Labelled photos from "makes", an image-classification folder in nazarlielmaddin/vehicle-recognizer. The possible labels are: BAIC, BMW, BYD, Bentley, Changan, Chery, Chevrolet, DFSK, Ford, GAC, Geely, GWM, HOWO, Haval, Honda, Hyundai, Infiniti, Jeep, Kia, Lada, Land Rover, Lexus, Li Auto, Lynk, Lynk and Co, Mazda, Mercedes-Benz, Mitsubishi, Nissan, Porsche, Soueast, Toyota, Volkswagen, Zeekr.

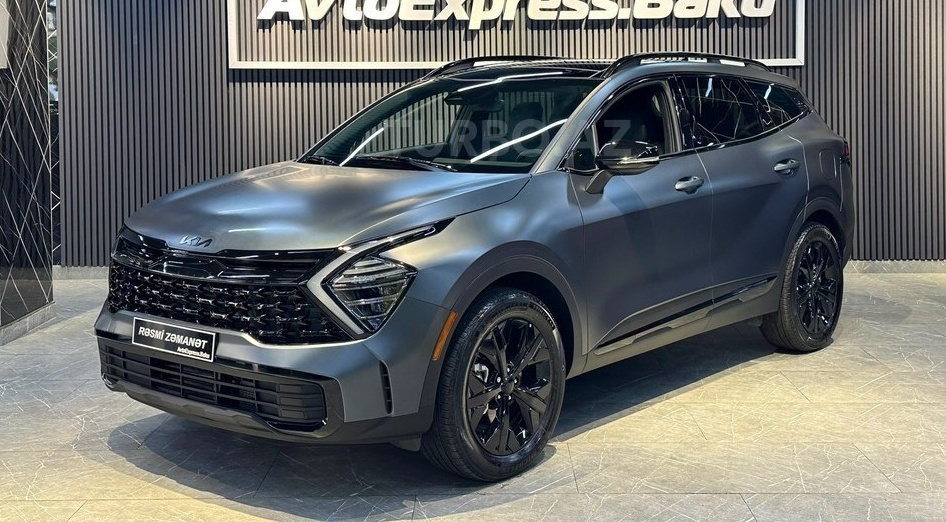
Label: Kia

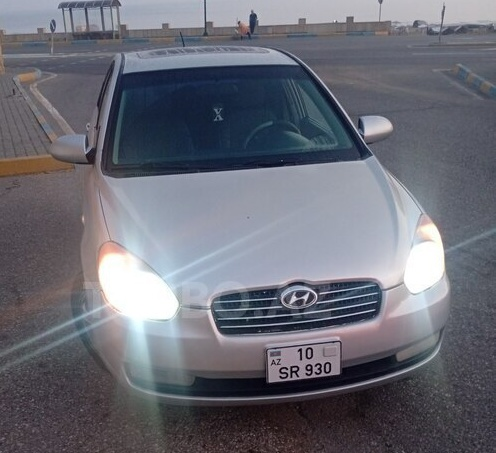
Label: Hyundai

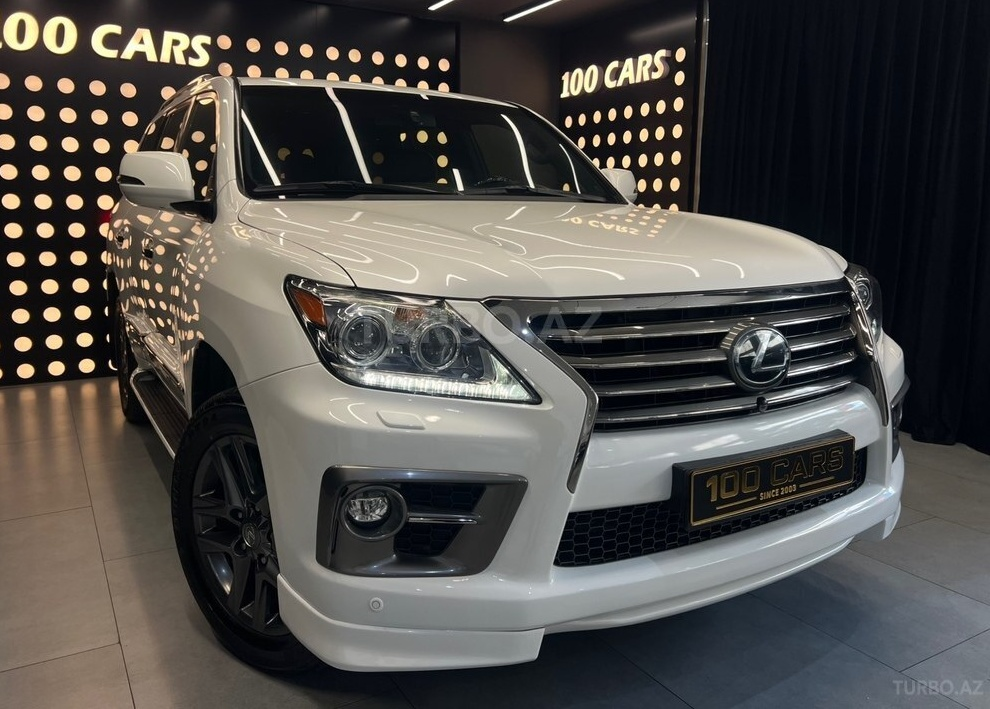
Label: Lexus

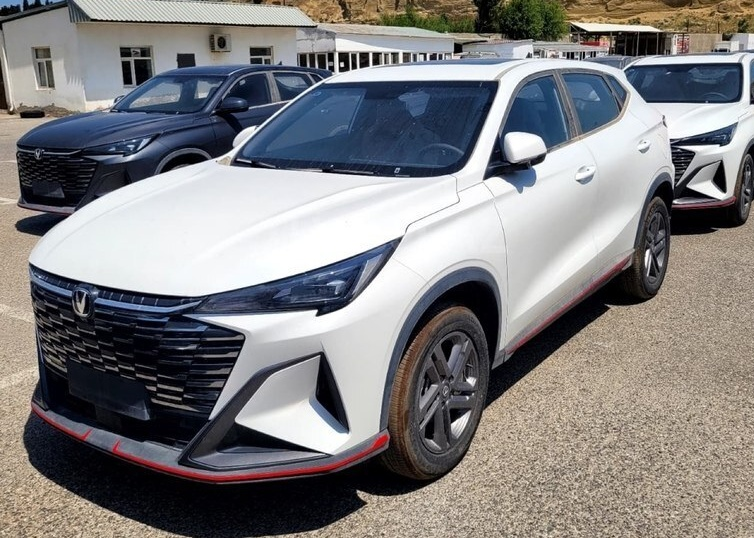
Label: Changan

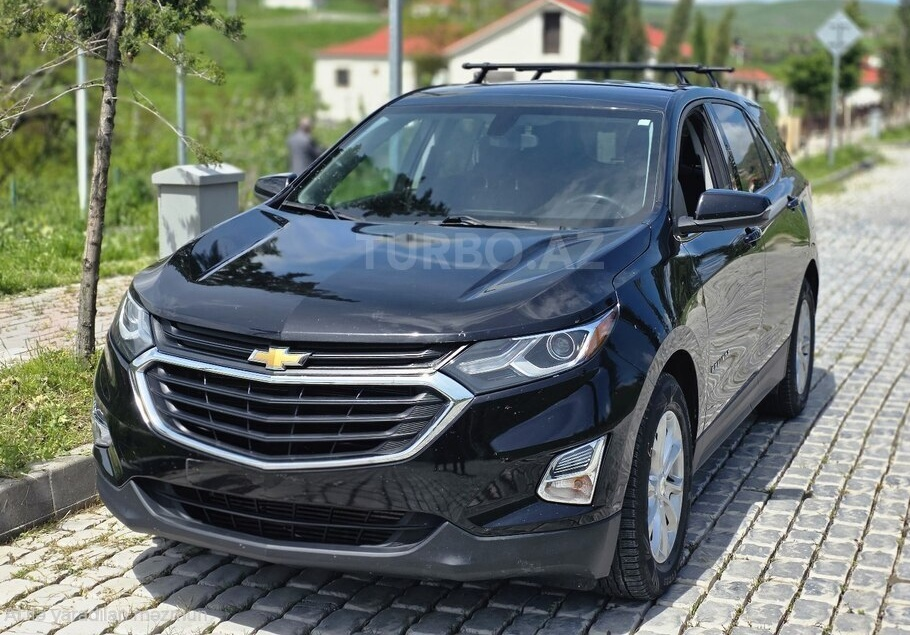
Label: Chevrolet

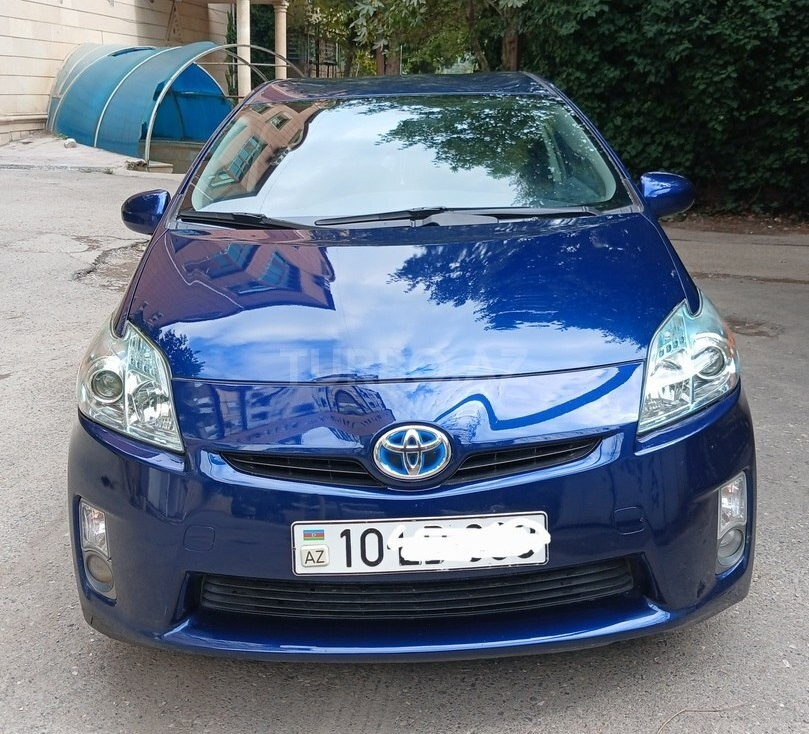
Label: Toyota
